Labelled photos from "dataset", an image-classification folder in ErvinCaraval/Redes-Neuronales-Proyecto-Practico. The possible labels are: hoja amarilla, mosaic disease, roya, sanas, secas, tizon bacteriano.

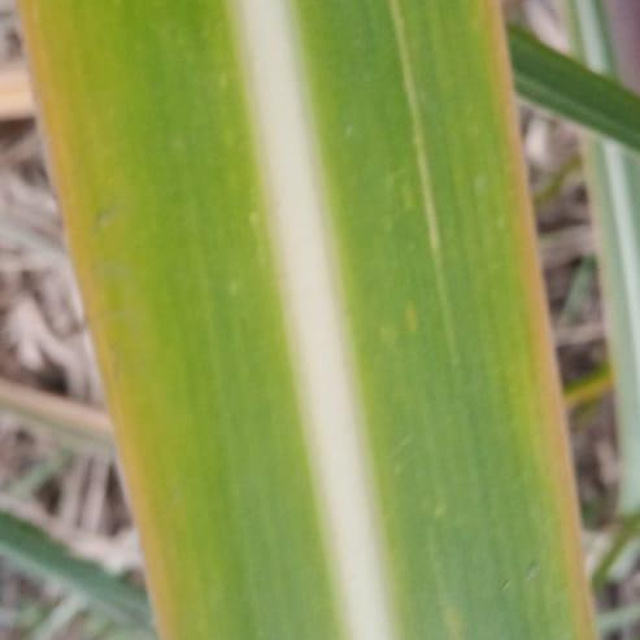
Label: hoja amarilla

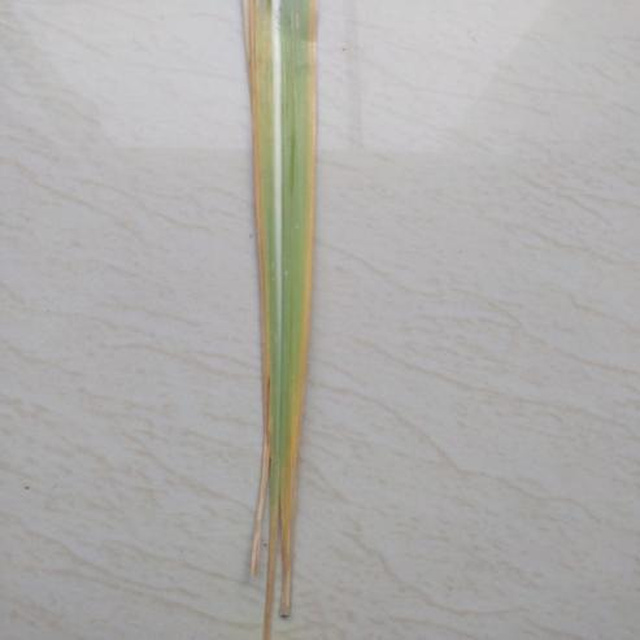
Label: hoja amarilla

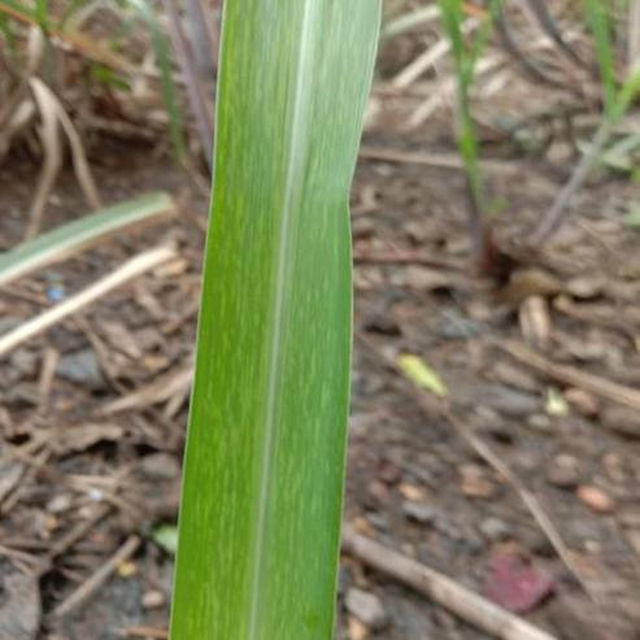
Label: mosaic disease

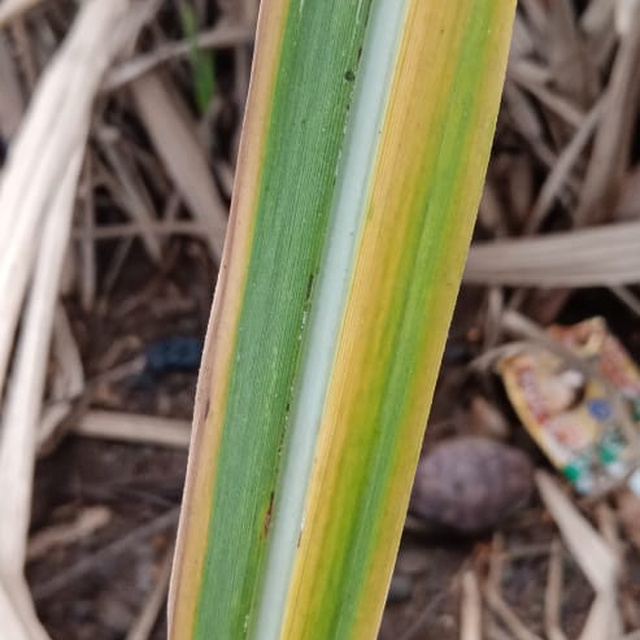
Label: hoja amarilla

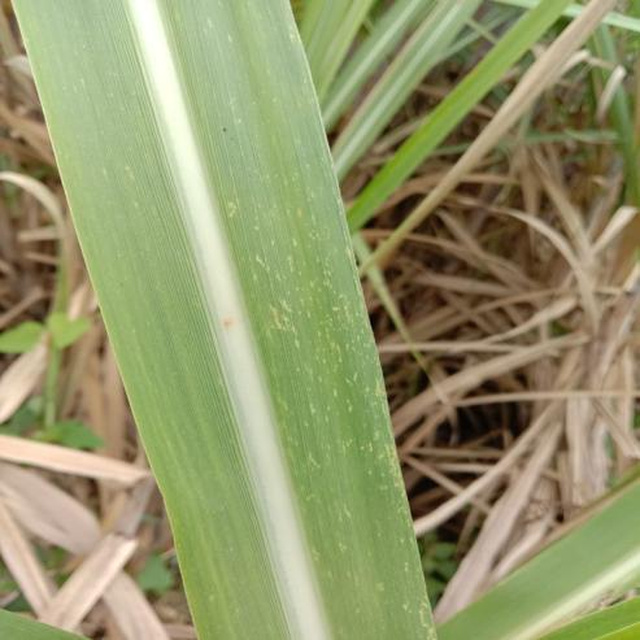
Label: mosaic disease

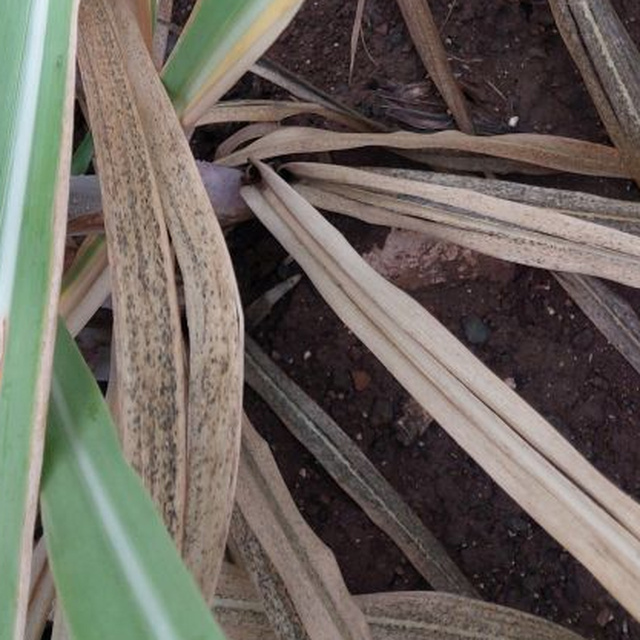
Label: secas
